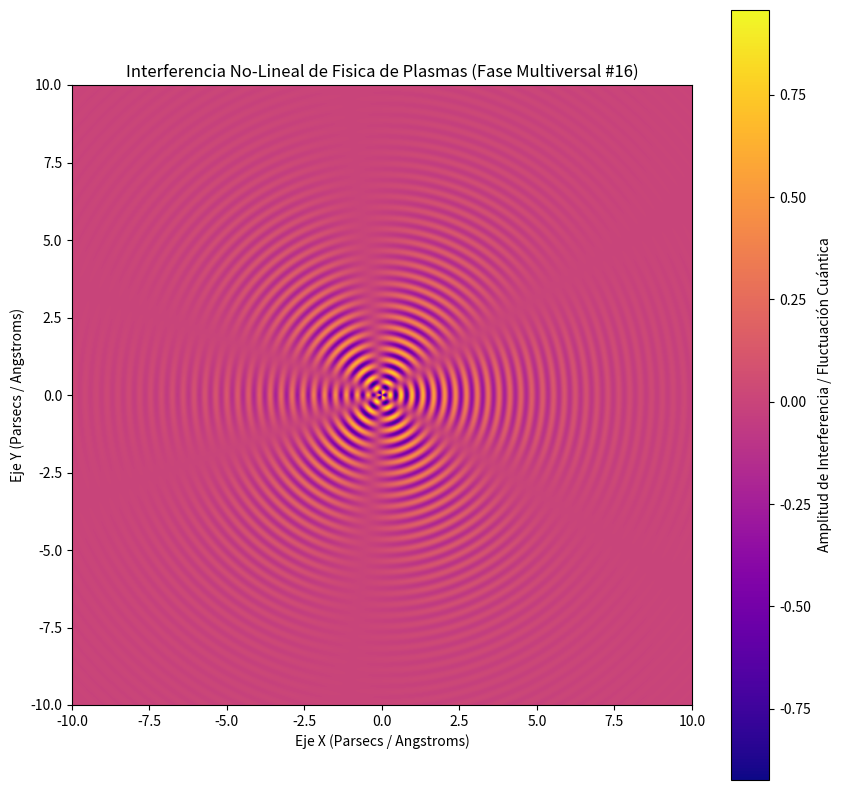

This chart was generated by the following Python code:
%matplotlib inline
# Simulación Multiversal: Fisica de Plasmas - Variante 16
import numpy as np
import matplotlib.pyplot as plt

# Parámetros Físicos No-Lineales
omega_1 = 17.872
omega_2 = 2.801
lambda_decay = 0.375
phase_shift = 3.022

x = np.linspace(-10, 10, 800)
y = np.linspace(-10, 10, 800)
X, Y = np.meshgrid(x, y)

# Dinámica de Fluidos / Campos Tensor-Escalares (Fase Multiversal)
R = np.sqrt(X**2 + Y**2) + 1e-5
Z = (np.sin(omega_1 * R + phase_shift) * np.cos(omega_2 * np.arctan2(Y, X))) * np.exp(-lambda_decay * R)

plt.figure(figsize=(10, 10))
plt.imshow(Z, cmap='plasma', extent=[-10, 10, -10, 10], origin='lower')
plt.colorbar(label='Amplitud de Interferencia / Fluctuación Cuántica')
plt.title(r'Interferencia No-Lineal de Fisica de Plasmas (Fase Multiversal #16)')
plt.xlabel('Eje X (Parsecs / Angstroms)')
plt.ylabel('Eje Y (Parsecs / Angstroms)')
plt.show()
